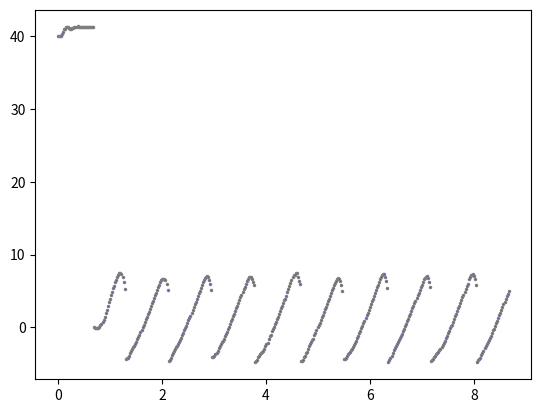

Python code for this plot:
import numpy as np
from matplotlib import pyplot as plt

data = np.array([



(0.001, 40.000),(0.021, 40.000),(0.041, 40.000),
(0.061, 40.043),(0.081, 40.271),(0.101, 40.595),
(0.121, 40.901),(0.141, 41.021),(0.161, 41.181),
(0.181, 41.233),(0.201, 41.194),(0.221, 41.083),
(0.241, 41.004),(0.261, 40.969),(0.281, 41.042),
(0.301, 41.112),(0.321, 41.187),(0.341, 41.248),
(0.361, 41.288),(0.381, 41.307),(0.401, 41.286),
(0.421, 41.279),(0.441, 41.270),(0.461, 41.263),
(0.481, 41.283),(0.501, 41.286),(0.521, 41.290),
(0.541, 41.295),(0.561, 41.275),(0.581, 41.278),
(0.601, 41.280),(0.621, 41.282),(0.641, 41.283),
(0.661, 41.283),(0.681, 41.283),(0.701, 0.057),
(0.721, -0.067),(0.741, -0.067),(0.761, -0.067),
(0.781, -0.043),(0.801, 0.077),(0.821, 0.269),
(0.841, 0.461),(0.861, 0.701),(0.881, 1.013),
(0.902, 1.373),(0.922, 1.925),(0.942, 2.381),
(0.962, 2.909),(0.982, 3.437),(1.003, 3.940),
(1.023, 4.420),(1.043, 4.924),(1.063, 5.356),
(1.083, 5.740),(1.104, 6.171),(1.124, 6.500),
(1.144, 6.949),(1.164, 7.255),(1.184, 7.420),
(1.205, 7.498),(1.225, 7.345),(1.245, 6.992),
(1.265, 6.290),(1.285, 5.306),(1.306, -4.306),
(1.326, -4.240),(1.346, -4.157),(1.366, -3.874),
(1.386, -3.554),(1.407, -3.276),(1.427, -2.994),
(1.447, -2.731),(1.467, -2.530),(1.487, -2.240),
(1.508, -1.940),(1.528, -1.607),(1.548, -1.330),
(1.568, -1.013),(1.588, -0.650),(1.610, -0.312),
(1.630, 0.025),(1.650, 0.385),(1.670, 0.745),
(1.690, 1.104),(1.710, 1.463),(1.730, 1.845),
(1.750, 2.180),(1.770, 2.562),(1.790, 2.945),
(1.810, 3.304),(1.830, 3.662),(1.850, 4.093),
(1.870, 4.428),(1.890, 4.764),(1.910, 5.195),
(1.930, 5.578),(1.950, 5.860),(1.970, 6.207),
(1.990, 6.512),(2.010, 6.706),(2.030, 6.708),
(2.050, 6.717),(2.070, 6.481),(2.090, 6.004),
(2.110, 5.169),(2.130, -4.626),(2.150, -4.454),
(2.170, -4.139),(2.190, -3.846),(2.210, -3.488),
(2.230, -3.207),(2.250, -2.969),(2.270, -2.738),
(2.290, -2.515),(2.310, -2.244),(2.330, -1.949),
(2.350, -1.675),(2.370, -1.394),(2.390, -1.069),
(2.410, -0.722),(2.430, -0.404),(2.450, -0.087),
(2.470, 0.230),(2.490, 0.665),(2.510, 1.027),
(2.530, 1.342),(2.550, 1.632),(2.570, 2.042),
(2.590, 2.403),(2.610, 2.764),(2.630, 3.174),
(2.650, 3.537),(2.670, 3.923),(2.690, 4.309),
(2.710, 4.695),(2.730, 5.033),(2.750, 5.395),
(2.770, 5.777),(2.790, 6.172),(2.810, 6.520),
(2.830, 6.760),(2.850, 6.970),(2.870, 7.061),
(2.890, 6.922),(2.910, 6.550),(2.930, 6.015),
(2.950, 5.098),(2.970, -4.060),(2.990, -4.046),
(3.010, -3.919),(3.030, -3.673),(3.050, -3.442),
(3.070, -3.187),(3.090, -2.853),(3.110, -2.556),
(3.130, -2.284),(3.150, -2.033),(3.170, -1.820),
(3.190, -1.520),(3.210, -1.177),(3.230, -0.884),
(3.250, -0.593),(3.270, -0.207),(3.290, 0.129),
(3.310, 0.465),(3.330, 0.824),(3.350, 1.160),
(3.370, 1.519),(3.390, 1.903),(3.410, 2.311),
(3.430, 2.671),(3.450, 3.006),(3.470, 3.390),
(3.490, 3.750),(3.510, 4.133),(3.530, 4.492),
(3.550, 4.876),(3.570, 5.259),(3.590, 5.593),
(3.610, 5.945),(3.630, 6.322),(3.650, 6.637),
(3.670, 6.883),(3.690, 6.981),(3.710, 6.915),
(3.730, 6.618),(3.750, 6.182),(3.770, 5.853),
(3.790, -4.807),(3.810, -4.572),(3.830, -4.487),
(3.850, -4.110),(3.870, -3.884),(3.890, -3.678),
(3.910, -3.485),(3.930, -3.423),(3.950, -3.194),
(3.970, -2.927),(3.990, -2.544),(4.010, -2.277),
(4.030, -2.124),(4.050, -1.624),(4.070, -1.209),
(4.090, -1.014),(4.110, -0.551),(4.130, -0.237),
(4.150, 0.100),(4.170, 0.461),(4.190, 0.798),
(4.210, 1.135),(4.230, 1.496),(4.250, 1.857),
(4.270, 2.265),(4.290, 2.626),(4.310, 3.011),
(4.330, 3.372),(4.350, 3.781),(4.370, 3.973),
(4.390, 4.358),(4.410, 4.909),(4.430, 5.318),
(4.450, 5.703),(4.470, 6.081),(4.490, 6.473),
(4.510, 6.868),(4.530, 7.159),(4.550, 7.260),
(4.570, 7.474),(4.590, 7.448),(4.610, 6.980),
(4.630, 6.434),(4.650, 5.988),(4.670, -4.648),
(4.690, -4.565),(4.710, -4.435),(4.730, -4.109),
(4.750, -3.924),(4.770, -3.472),(4.790, -3.320),
(4.810, -2.912),(4.830, -2.601),(4.850, -2.285),
(4.870, -2.037),(4.890, -1.683),(4.910, -1.535),
(4.930, -1.046),(4.950, -0.729),(4.970, -0.391),
(4.990, -0.006),(5.010, 0.331),(5.030, 0.667),
(5.050, 1.051),(5.070, 1.435),(5.090, 1.770),
(5.110, 2.154),(5.130, 2.513),(5.150, 2.872),
(5.170, 3.255),(5.190, 3.589),(5.210, 3.973),
(5.230, 4.332),(5.250, 4.714),(5.270, 5.074),
(5.290, 5.410),(5.310, 5.766),(5.330, 6.140),
(5.350, 6.398),(5.370, 6.586),(5.390, 6.751),
(5.410, 6.684),(5.430, 6.335),(5.450, 5.762),
(5.470, 5.004),(5.490, -4.360),(5.510, -4.311),
(5.530, -4.139),(5.550, -3.877),(5.570, -3.684),
(5.590, -3.518),(5.610, -3.343),(5.630, -3.135),
(5.652, -2.897),(5.672, -2.654),(5.692, -2.382),
(5.712, -2.099),(5.732, -1.824),(5.752, -1.481),
(5.772, -1.188),(5.792, -0.825),(5.812, -0.511),
(5.832, -0.125),(5.852, 0.212),(5.872, 0.572),
(5.892, 0.933),(5.912, 1.318),(5.932, 1.703),
(5.952, 2.039),(5.972, 2.448),(5.992, 2.809),
(6.012, 3.193),(6.032, 3.602),(6.052, 3.962),
(6.072, 4.347),(6.092, 4.707),(6.112, 5.115),
(6.132, 5.500),(6.152, 5.883),(6.172, 6.297),
(6.192, 6.703),(6.212, 6.988),(6.232, 7.169),
(6.252, 7.309),(6.272, 7.289),(6.292, 6.944),
(6.312, 6.364),(6.332, 5.428),(6.352, -4.681),
(6.372, -4.428),(6.392, -4.194),(6.412, -3.859),
(6.432, -3.479),(6.452, -3.142),(6.472, -2.833),
(6.492, -2.596),(6.512, -2.332),(6.532, -2.041),
(6.552, -1.720),(6.572, -1.488),(6.592, -1.170),
(6.612, -0.854),(6.632, -0.492),(6.652, -0.154),
(6.672, 0.134),(6.692, 0.493),(6.712, 0.851),
(6.732, 1.186),(6.752, 1.569),(6.772, 1.904),
(6.792, 2.239),(6.812, 2.622),(6.832, 3.005),
(6.852, 3.388),(6.872, 3.699),(6.892, 4.057),
(6.912, 4.416),(6.932, 4.776),(6.952, 5.159),
(6.972, 5.542),(6.992, 5.873),(7.012, 6.272),
(7.032, 6.609),(7.052, 6.784),(7.072, 6.899),
(7.092, 6.994),(7.112, 6.781),(7.132, 6.297),
(7.152, 5.598),(7.172, -4.552),(7.192, -4.410),
(7.212, -4.264),(7.232, -4.098),(7.252, -3.877),
(7.272, -3.652),(7.292, -3.504),(7.312, -3.349),
(7.332, -3.159),(7.352, -2.915),(7.372, -2.640),
(7.392, -2.407),(7.412, -2.093),(7.432, -1.844),
(7.452, -1.495),(7.472, -1.126),(7.492, -0.808),
(7.512, -0.492),(7.532, -0.130),(7.552, 0.231),
(7.572, 0.400),(7.592, 0.761),(7.612, 1.146),
(7.632, 1.506),(7.652, 1.867),(7.673, 2.228),
(7.693, 2.614),(7.713, 2.974),(7.733, 3.335),
(7.753, 3.744),(7.774, 4.153),(7.794, 4.513),
(7.814, 4.874),(7.834, 5.258),(7.854, 5.642),
(7.875, 6.024),(7.895, 6.592),(7.915, 6.884),
(7.935, 7.133),(7.955, 7.212),(7.976, 7.335),
(7.996, 7.108),(8.016, 6.612),(8.036, 5.867),
(8.056, -4.688),(8.077, -4.522),(8.097, -4.377),
(8.117, -4.177),(8.137, -3.803),(8.157, -3.440),
(8.178, -3.168),(8.198, -2.870),(8.218, -2.592),
(8.238, -2.310),(8.258, -2.002),(8.279, -1.688),
(8.299, -1.412),(8.319, -1.118),(8.339, -0.777),
(8.359, -0.414),(8.380, -0.148),(8.400, 0.237),
(8.420, 0.597),(8.440, 0.933),(8.460, 1.293),
(8.481, 1.676),(8.501, 2.011),(8.521, 2.394),
(8.541, 2.777),(8.561, 3.160),(8.582, 3.519),
(8.602, 3.903),(8.622, 4.262),(8.642, 4.645),
(8.662, 5.029),

])
x, y = data.T
plt.plot(x, y, label = "Line 1", color='gray', linestyle='none', linewidth = 3,
         marker='.', markerfacecolor='blue', markersize=3)

#plt.xlim(-20,20)
#plt.ylim(-20,20)

plt.show()



#example graph settings
#plt.plot(x,y)
#plt.plot(x, y, label = "Line 1", color='gray', linestyle='solid', linewidth = 3,
#         marker='o', markerfacecolor='black', markersize=3)
#plt.plot(x, y, label = "Line 1", color='gray', linestyle='solid', linewidth = 3,
#         marker='o', markerfacecolor='black', markersize=3)
